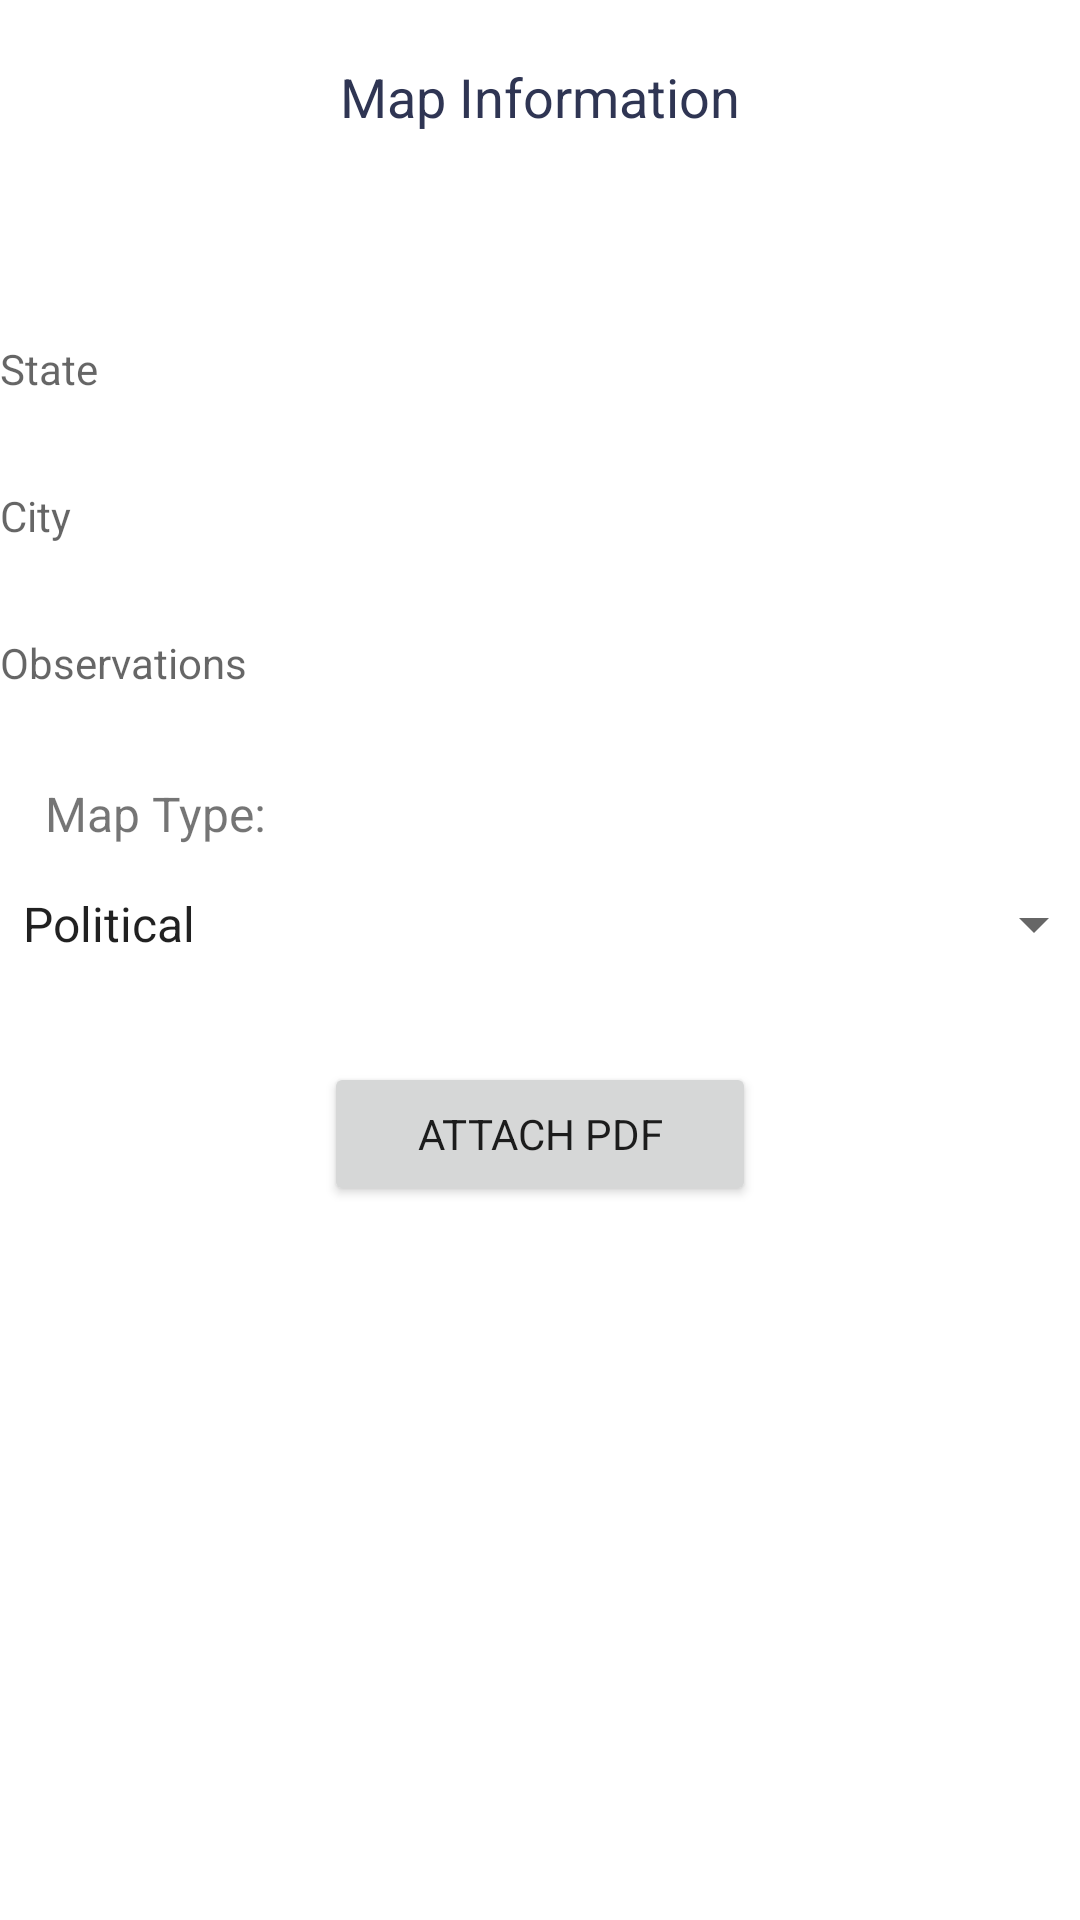

Reconstruct the res/layout file that produces this screen, plus the resources it refers to.
<!-- AndroidManifest.xml: application theme Theme.MyMaps -->
<!-- res/layout/activity_map_information.xml -->
<?xml version="1.0" encoding="utf-8"?>
<LinearLayout xmlns:android="http://schemas.android.com/apk/res/android"
    xmlns:app="http://schemas.android.com/apk/res-auto"
    xmlns:tools="http://schemas.android.com/tools"
    android:layout_width="match_parent"
    android:layout_height="match_parent"
    tools:context=".map_information"
    android:orientation="vertical">


    <ScrollView
        android:layout_width="match_parent"
        android:layout_height="match_parent"
        android:scrollbars="none">

        <LinearLayout
            android:layout_width="match_parent"
            android:layout_height="wrap_content"
            android:gravity="center"
            android:orientation="vertical"
            app:layout_constraintBottom_toBottomOf="parent"
            app:layout_constraintEnd_toEndOf="parent"
            app:layout_constraintStart_toStartOf="parent"
            app:layout_constraintTop_toTopOf="parent">


            <TextView
                android:layout_width="match_parent"
                android:layout_height="wrap_content"
                android:gravity="center"
                android:layout_marginTop="20dp"
                android:textSize="18dp"
                android:text="Map Information"
                android:textColor="@color/purple_700" />

            <TextView
                android:id="@+id/editText_mapName"
                android:layout_width="match_parent"
                android:layout_height="wrap_content"
                android:layout_marginTop="20dp"
                style="@style/Widget.MaterialComponents.TextInputLayout.OutlinedBox"/>


            <TextView
                android:id="@+id/editText_state"
                android:layout_width="match_parent"
                android:layout_height="wrap_content"
                android:layout_marginTop="30dp"
                android:hint="@string/add_state"
                style="@style/Widget.MaterialComponents.TextInputLayout.OutlinedBox"/>/>

            <TextView
                android:id="@+id/editText_city"
                android:layout_width="match_parent"
                android:layout_height="wrap_content"
                android:layout_marginTop="30dp"
                android:hint="@string/add_city"
                style="@style/Widget.MaterialComponents.TextInputLayout.OutlinedBox"/>

                />

            <TextView
                android:id="@+id/editText_observation"
                android:layout_width="match_parent"
                android:layout_height="wrap_content"
                android:layout_marginTop="30dp"
                android:hint="@string/add_Obs"
                style="@style/Widget.MaterialComponents.TextInputLayout.OutlinedBox"/>


            <TextView
                android:id="@+id/textView2"
                android:layout_width="match_parent"
                android:layout_height="wrap_content"
                android:layout_marginTop="30dp"
                android:layout_marginLeft="10dp"
                android:textSize="16dp"
                android:text="Map Type:" />

            <Spinner
                android:id="@+id/spinner"
                style="@style/mySpinnerItemStyle"
                android:layout_width="377dp"
                android:layout_height="52dp"
                android:entries="@array/mapTypes"
                android:spinnerMode="dropdown" />

            <Button
                android:id="@+id/bt_add_file"
                android:layout_width="144dp"
                android:layout_height="wrap_content"
                android:layout_marginTop="20dp"
                android:text="Attach PDF"
                app:layout_constraintEnd_toEndOf="parent"
                app:layout_constraintHorizontal_bias="0.498"
                app:layout_constraintStart_toStartOf="parent"
                app:layout_constraintTop_toBottomOf="@+id/editTextTextMultiLine" />

            <TextView
                android:id="@+id/tv_pdf_name"
                android:layout_width="298dp"
                android:layout_height="30dp"
                android:layout_marginTop="10dp"
                android:layout_marginBottom="15dp"
                android:textColor="@color/purple_700"
                android:gravity="center" />
        </LinearLayout>
    </ScrollView>
</LinearLayout>
<!-- resources referenced by this layout -->
<resources>
  <string-array name="mapTypes">
          <item>Political</item>
          <item>Geological</item>
          <item>Physical</item>
          <item>Topographic</item>
          <item>Resource</item>
          <item>Road Map</item>
          <item>Thematic</item>
          <item>Climate</item>
          <item>Another</item>
  
      </string-array>
  <color name="purple_700">#2F3553</color>
  <string name="add_Obs">Observations</string>
  <string name="add_city">City</string>
  <string name="add_state">State</string>
  <style name="mySpinnerItemStyle" parent="@android:style/Widget.Holo.DropDownItem.Spinner">
          <item name="titleTextColor">@color/my_spinner_text_color</item>
      </style>
  <style name="Theme.MyMaps" parent="Theme.MaterialComponents.Light">
          
          <item name="colorPrimary">@color/purple_500</item>
          <item name="colorPrimaryVariant">@color/purple_700</item>
          <item name="colorOnPrimary">@color/purple_200</item>
          <item name="colorPrimaryDark">@color/black</item>
          <item name="fontFamily">@font/allerta</item>
          
          <item name="colorSecondary">@color/teal_200</item>
          <item name="colorSecondaryVariant">@color/teal_700</item>
          <item name="colorOnSecondary">@color/white</item>
          
          <item name="windowActionBar">false</item>
          <item name="windowNoTitle">true</item>
          
  
      </style>
  <color name="my_spinner_text_color">#CACACA</color>
  <color name="purple_500">#2F3553</color>
  <color name="purple_200">#FFFF5722</color>
  <color name="black">#FF000000</color>
  <color name="teal_200">#FF03DAC5</color>
  <color name="teal_700">#FF3F51B5</color>
  <color name="white">#FFFFFFFF</color>
</resources>
